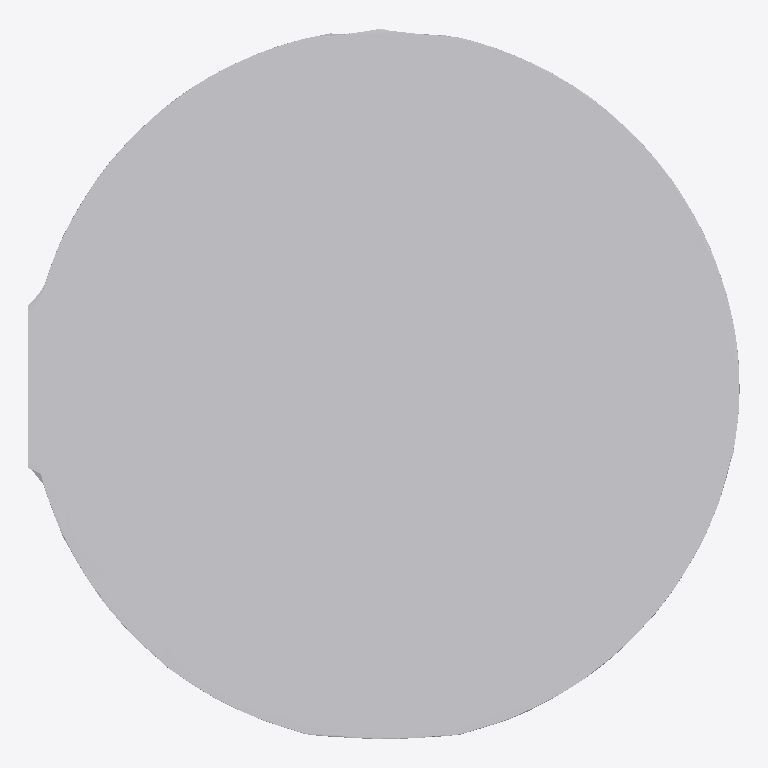
Plan cut of the same IFC building model at storey 'Ground Floor' (level 0.00 m, cut at 1.40 m), seen from above with north up, elements coloured by IFC class: 1 other element (light grey). No cut surface shows.
Extent 1.9 m × 1.9 m × 0.2 m (x, y, z). Storeys (1): Ground Floor at 0.00 m. Elements (1): 1 IfcFurniture.

HEADER;
FILE_DESCRIPTION(('ViewDefinition [CoordinationView]'),'2;1');
FILE_NAME('','2026-07-12T09:36:35',(''),(''),'IfcOpenShell 0.8.0','IfcOpenShell 0.8.0','');
FILE_SCHEMA(('IFC4'));
ENDSEC;
DATA;
#17=IFCPROJECT('1uVgCF9UnDPvvNk_XloHSg',#5,'Office Project',$,$,$,$,(#15),#10);
#20=IFCSITE('3ZzcDuvuf0vx0fee9aWxOG',#5,'Site',$,$,#19,$,$,.ELEMENT.,$,$,$,$,$);
#22=IFCBUILDING('1OmaHnWZH4dPp96WpLS_UZ',#5,'Building',$,$,#21,$,$,.ELEMENT.,$,$,$);
#24=IFCBUILDINGSTOREY('1mwyLbeQTDmAplINNC9j0Q',#5,'Ground Floor',$,$,#23,$,$,.ELEMENT.,0.0);
#35=IFCFURNITURE('2VafoX__5Ewffu_p_ksE5C',#5,'list04_clock',$,$,#34,#31,$,$);
ENDSEC;
